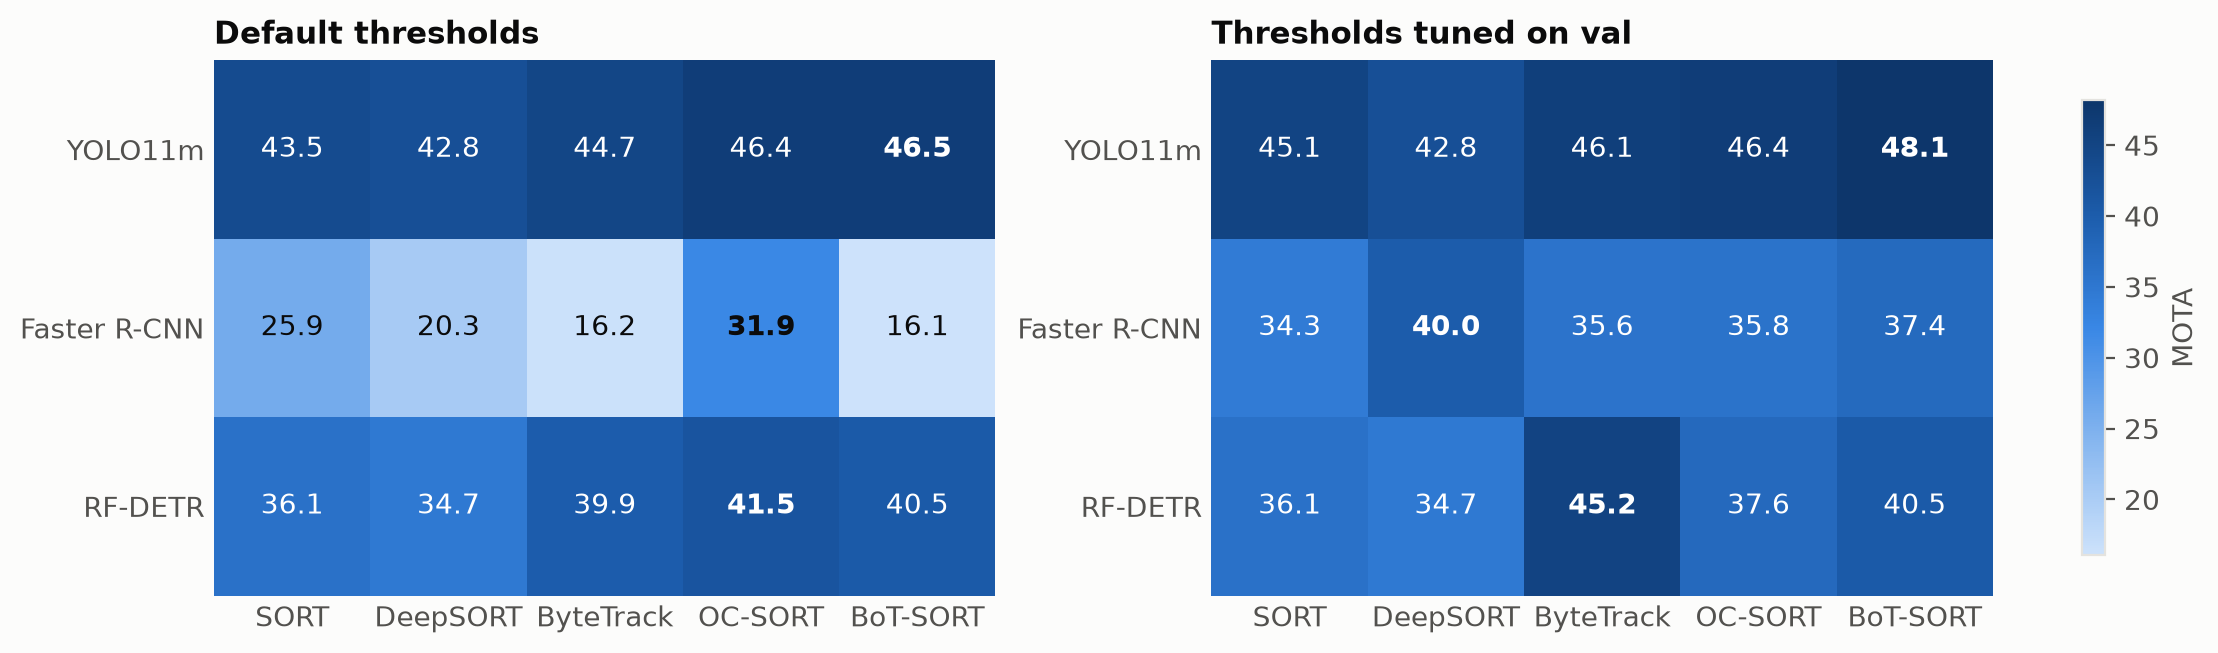

Values plotted in this chart, from the file beside it:
variant, det, tracker, run, MOTA
default, yolo11m, sort, sort, 43.54
default, yolo11m, deepsort, deepsort, 42.75
default, yolo11m, bytetrack, bytetrack, 44.7
default, yolo11m, ocsort, ocsort, 46.4
default, yolo11m, botsort, botsort, 46.49
default, frcnn_r50, sort, sort, 25.91
default, frcnn_r50, deepsort, deepsort, 20.32
default, frcnn_r50, bytetrack, bytetrack, 16.2
default, frcnn_r50, ocsort, ocsort, 31.87
default, frcnn_r50, botsort, botsort, 16.05
default, rfdetr_m, sort, sort, 36.06
default, rfdetr_m, deepsort, deepsort, 34.66
default, rfdetr_m, bytetrack, bytetrack, 39.89
default, rfdetr_m, ocsort, ocsort, 41.55
default, rfdetr_m, botsort, botsort, 40.45
tuned, yolo11m, sort, sort_thr05, 45.08
tuned, yolo11m, deepsort, deepsort_thr04, 42.75
tuned, yolo11m, bytetrack, bytetrack_thr06, 46.12
tuned, yolo11m, ocsort, ocsort_thr05, 46.4
tuned, yolo11m, botsort, botsort_thr06, 48.15
tuned, frcnn_r50, sort, sort_thr06, 34.3
tuned, frcnn_r50, deepsort, deepsort_thr08, 40.0
tuned, frcnn_r50, bytetrack, bytetrack_thr08, 35.63
tuned, frcnn_r50, ocsort, ocsort_thr06, 35.79
tuned, frcnn_r50, botsort, botsort_thr08, 37.38
tuned, rfdetr_m, sort, sort_thr04, 36.06
tuned, rfdetr_m, deepsort, deepsort_thr04, 34.66
tuned, rfdetr_m, bytetrack, bytetrack_thr06, 45.21
tuned, rfdetr_m, ocsort, ocsort_thr04, 37.57
tuned, rfdetr_m, botsort, botsort_thr05, 40.45
